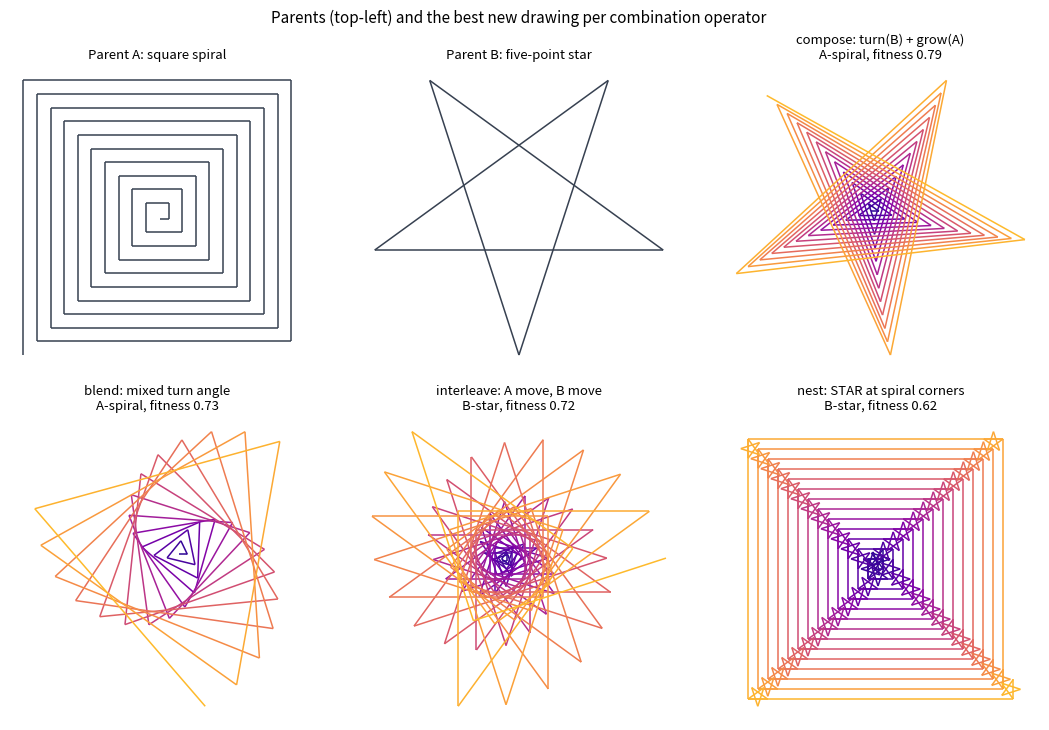
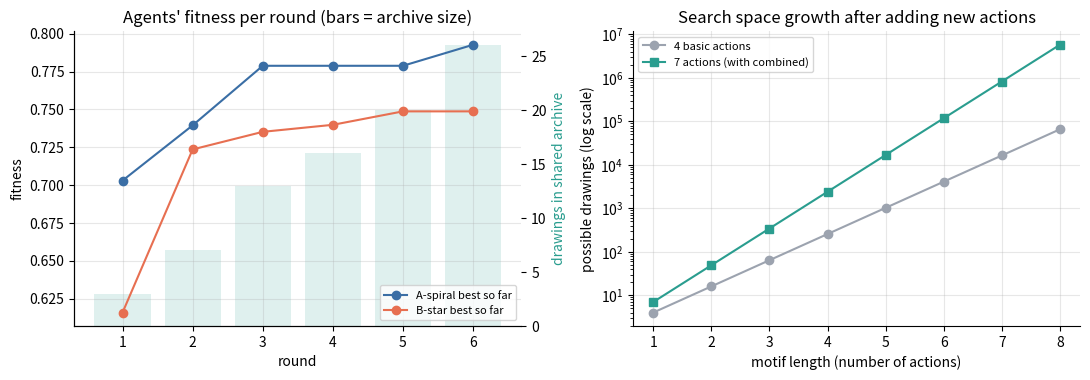

Recreate these plots in Python, in order.
"""Q8 - Multi-agent system that combines two drawing patterns into a new creative drawing.

Agent A owns a square spiral, Agent B owns a five-point star. Each agent builds NEW actions by
combining one action of each parent. New actions expand the action space, so the search space
grows too. Every proposal (a new state) is scored by fitness = novelty + aesthetics + inheritance.
"""
import math
import os
import random

import matplotlib.pyplot as plt
import numpy as np
from matplotlib.collections import LineCollection

os.makedirs("images", exist_ok=True)
random.seed(2)
plt.rcParams.update({"figure.dpi": 130, "axes.spines.top": False, "axes.spines.right": False,
                     "axes.grid": True, "grid.alpha": 0.3, "font.size": 10})

BASE_ACTIONS = ["F", "L", "G", "C"]  # forward, turn left, grow step, change colour
NEW_ACTIONS = ["LG", "STAR", "BLEND"]  # turn+grow, star-as-one-action, blended turn
PARENT_A = [("F",), ("L", 90.0), ("G", 3.0)] * 40  # square spiral
PARENT_B = [("G", 56.0)] + [("F",), ("L", 144.0)] * 5  # five-point star


def run_turtle(program: list) -> list:
    """Execute action tokens; return line segments (x1, y1, x2, y2)."""
    x = y = heading = 0.0
    step, segs = 4.0, []
    for tok in program:
        if tok[0] == "F":
            nx, ny = x + step * math.cos(math.radians(heading)), y + step * math.sin(math.radians(heading))
            segs.append((x, y, nx, ny))
            x, y = nx, ny
        elif tok[0] in ("L", "BLEND"):
            heading += tok[1]
        elif tok[0] == "G":
            step += tok[1]
        elif tok[0] == "LG":  # combined action: turn and grow in one move
            heading, step = heading + tok[1], step + tok[2]
        elif tok[0] == "STAR":  # pattern B packed into a single new action
            sx, sy, h = x, y, heading
            for _ in range(5):
                nx, ny = sx + tok[1] * math.cos(math.radians(h)), sy + tok[1] * math.sin(math.radians(h))
                segs.append((sx, sy, nx, ny))
                sx, sy, h = nx, ny, h + 144.0
    return segs


def points_of(segs: list) -> np.ndarray:
    t = np.linspace(0, 1, 8)[:, None]
    return np.vstack([np.hstack([x1 + t * (x2 - x1), y1 + t * (y2 - y1)]) for x1, y1, x2, y2 in segs])


def raster(pts: np.ndarray, centre: np.ndarray, radius: float, n: int = 24) -> np.ndarray:
    idx = np.clip(((pts - centre) / radius + 1) / 2 * n, 0, n - 1).astype(int)
    grid = np.zeros((n, n), bool)
    grid[idx[:, 1], idx[:, 0]] = True
    return grid


def describe(segs: list) -> tuple:
    pts = points_of(segs)
    centre = pts.mean(axis=0)
    radius = np.abs(pts - centre).max() + 1e-9
    return pts, centre, radius, raster(pts, centre, radius)


def iou(a: np.ndarray, b: np.ndarray) -> float:
    return (a & b).sum() / max(1, (a | b).sum())


def aesthetics(segs: list) -> float:
    """Living-geometry style score: local symmetry + balanced coverage + levels of scale."""
    pts, centre, radius, grid = describe(segs)
    sym = 0.0
    for k in (3, 4, 5, 6, 8):
        a = 2 * math.pi / k
        rot = (pts - centre) @ np.array([[math.cos(a), math.sin(a)], [-math.sin(a), math.cos(a)]])
        sym = max(sym, iou(grid, raster(rot + centre, centre, radius)))
    coverage = grid.mean()
    lengths = np.array([math.hypot(x2 - x1, y2 - y1) for x1, y1, x2, y2 in segs])
    scales = min(1.0, lengths.std() / lengths.mean())
    return 0.5 * sym + 0.3 * (1 - min(1.0, abs(coverage - 0.3) / 0.3)) + 0.2 * scales


GRID_A, GRID_B = describe(run_turtle(PARENT_A))[3], describe(run_turtle(PARENT_B))[3]


def fitness(cand: dict) -> dict:
    segs = run_turtle(cand["program"])
    grid = describe(segs)[3]
    novelty = 1 - max(iou(grid, GRID_A), iou(grid, GRID_B))  # how far from both parents
    inherit = 1 - abs(2 * cand["share_a"] - 1)  # 1.0 when both parents contribute equally
    score = 0.4 * novelty + 0.4 * aesthetics(segs) + 0.2 * inherit
    return {**cand, "grid": grid, "novelty": novelty, "aesth": aesthetics(segs),
            "inherit": inherit, "fit": score}


def combine(op: str, p: dict) -> dict:
    """Make a new action out of one action from each parent, then repeat it n times."""
    if op == "compose":  # LG = star's turn + spiral's growth, executed as ONE action
        prog, share = [("F",), ("LG", 144.0 + p["jit"], 3.0 * p["g"])] * p["n"], 0.5
    elif op == "blend":  # BLEND = weighted mix of the two turn angles
        theta = p["alpha"] * 90.0 + (1 - p["alpha"]) * 144.0
        prog, share = [("F",), ("BLEND", theta), ("G", 3.0 * p["g"])] * p["n"], p["alpha"]
    elif op == "nest":  # STAR becomes a single action placed at every spiral corner
        prog, share = [("F",), ("L", 90.0), ("G", 3.0 * p["g"]), ("STAR", p["size"])] * p["n"], 0.6
    else:  # interleave: one spiral move, then one star move
        prog, share = [("F",), ("L", 90.0), ("G", 3.0 * p["g"]), ("F",), ("L", 144.0)] * p["n"], 0.5
    return {"op": op, "params": p, "program": prog, "share_a": share}


def random_params() -> dict:
    return {"n": random.randint(24, 70), "jit": random.uniform(-6, 6), "g": random.uniform(0.5, 1.5),
            "alpha": random.uniform(0.2, 0.8), "size": random.uniform(8, 25)}


def mutate(p: dict) -> dict:
    q = dict(p)
    key = random.choice(list(q))
    q[key] = random_params()[key] if key != "n" else max(20, q["n"] + random.randint(-10, 10))
    return q


AGENTS = {"A-spiral": ["compose", "blend", "nest"], "B-star": ["compose", "interleave", "nest"]}


def multi_agent_search(rounds: int = 6, proposals: int = 5) -> tuple:
    archive, history, all_cands = [], [], []  # archive = shared memory of new states
    best = {a: None for a in AGENTS}
    for r in range(1, rounds + 1):
        for agent, ops in AGENTS.items():
            for _ in range(proposals):
                if best[agent] and random.random() < 0.6:  # exploit: tweak own best idea
                    c = combine(best[agent]["op"], mutate(best[agent]["params"]))
                else:  # explore: brand-new combination of the two parents
                    c = combine(random.choice(ops), random_params())
                c = {**fitness(c), "agent": agent, "round": r}
                all_cands.append(c)
                if all(iou(c["grid"], g) < 0.6 for g in archive):  # a genuinely new state
                    archive.append(c["grid"])
                if best[agent] is None or c["fit"] > best[agent]["fit"]:
                    best[agent] = c
            history.append((r, agent, best[agent], len(archive)))
    return history, all_cands


print("Q8  Multi-agent creative drawing (Agent A = spiral, Agent B = star)")
L = 6
base, grown = len(BASE_ACTIONS), len(BASE_ACTIONS) + len(NEW_ACTIONS)
print(f"Action space: {base} basic actions -> {grown} after 3 combined actions")
print(f"Search space for a motif of {L} actions: {base}^{L} = {base ** L:,} -> "
      f"{grown}^{L} = {grown ** L:,} ({grown ** L / base ** L:.1f}x larger)")
history, all_cands = multi_agent_search()
print(f"{'round':>5} | {'agent':<8} | {'best operator':<13} | fitness | novelty | aesth | archive")
for r, agent, top, size in history:
    print(f"{r:>5} | {agent:<8} | {top['op']:<13} | {top['fit']:7.3f} | {top['novelty']:7.3f} |"
          f" {top['aesth']:5.3f} | {size:>7}")
ranked = sorted(all_cands, key=lambda c: -c["fit"])
winner = ranked[0]
print(f"Best drawing: {winner['op']} by {winner['agent']} (round {winner['round']}), "
      f"fitness {winner['fit']:.3f}")
print(f"Parents scored aesthetics A = {aesthetics(run_turtle(PARENT_A)):.3f}, "
      f"B = {aesthetics(run_turtle(PARENT_B)):.3f}")

# ---------------- charts ----------------
picks, seen = [], set()
for c in ranked:
    if c["op"] not in seen:
        picks.append(c)
        seen.add(c["op"])
    if len(picks) == 4:
        break
LABELS = {"compose": "compose: turn(B) + grow(A)", "blend": "blend: mixed turn angle",
          "nest": "nest: STAR at spiral corners", "interleave": "interleave: A move, B move"}
fig, axes = plt.subplots(2, 3, figsize=(11, 7.4))
panels = [("Parent A: square spiral", PARENT_A, None), ("Parent B: five-point star", PARENT_B, None)]
panels += [(f"{LABELS[c['op']]}\n{c['agent']}, fitness {c['fit']:.2f}", c["program"], c) for c in picks]
for ax, (title, prog, cand) in zip(axes.flat, panels):
    segs = np.array(run_turtle(prog))
    lines = segs.reshape(-1, 2, 2)
    colours = plt.cm.plasma(np.linspace(0.05, 0.85, len(lines))) if cand else ["#374151"] * len(lines)
    ax.add_collection(LineCollection(lines, colors=colours, linewidths=1.1))
    ax.autoscale()
    ax.set_aspect("equal")
    ax.axis("off")
    ax.set_title(title, fontsize=9.5)
fig.suptitle("Parents (top-left) and the best new drawing per combination operator", fontsize=11)
fig.tight_layout()
fig.savefig("images/q08_chart1_drawings.png")
plt.close(fig)

fig, (a1, a2) = plt.subplots(1, 2, figsize=(11, 3.9))
for agent, colour in zip(AGENTS, ["#3a6ea5", "#e76f51"]):
    rows = [(r, top["fit"]) for r, ag, top, _ in history if ag == agent]
    a1.plot([x[0] for x in rows], [x[1] for x in rows], "o-", color=colour, label=f"{agent} best so far")
a1b = a1.twinx()
a1b.bar([r for r, ag, _, _ in history if ag == "B-star"],
        [size for _, ag, _, size in history if ag == "B-star"], color="#2a9d8f", alpha=0.15)
a1b.set_ylabel("drawings in shared archive", color="#2a9d8f")
a1b.grid(False)
a1.set_zorder(a1b.get_zorder() + 1)
a1.patch.set_visible(False)
a1.set_xlabel("round")
a1.set_ylabel("fitness")
a1.set_title("Agents' fitness per round (bars = archive size)")
a1.legend(fontsize=8, loc="lower right")
lengths = np.arange(1, 9)
a2.semilogy(lengths, base ** lengths, "o-", color="#9ca3af", label=f"{base} basic actions")
a2.semilogy(lengths, grown ** lengths, "s-", color="#2a9d8f", label=f"{grown} actions (with combined)")
a2.set_xlabel("motif length (number of actions)")
a2.set_ylabel("possible drawings (log scale)")
a2.set_title("Search space growth after adding new actions")
a2.legend(fontsize=8)
fig.tight_layout()
fig.savefig("images/q08_chart2_fitness_space.png")
plt.close(fig)
print("charts saved to images/")
